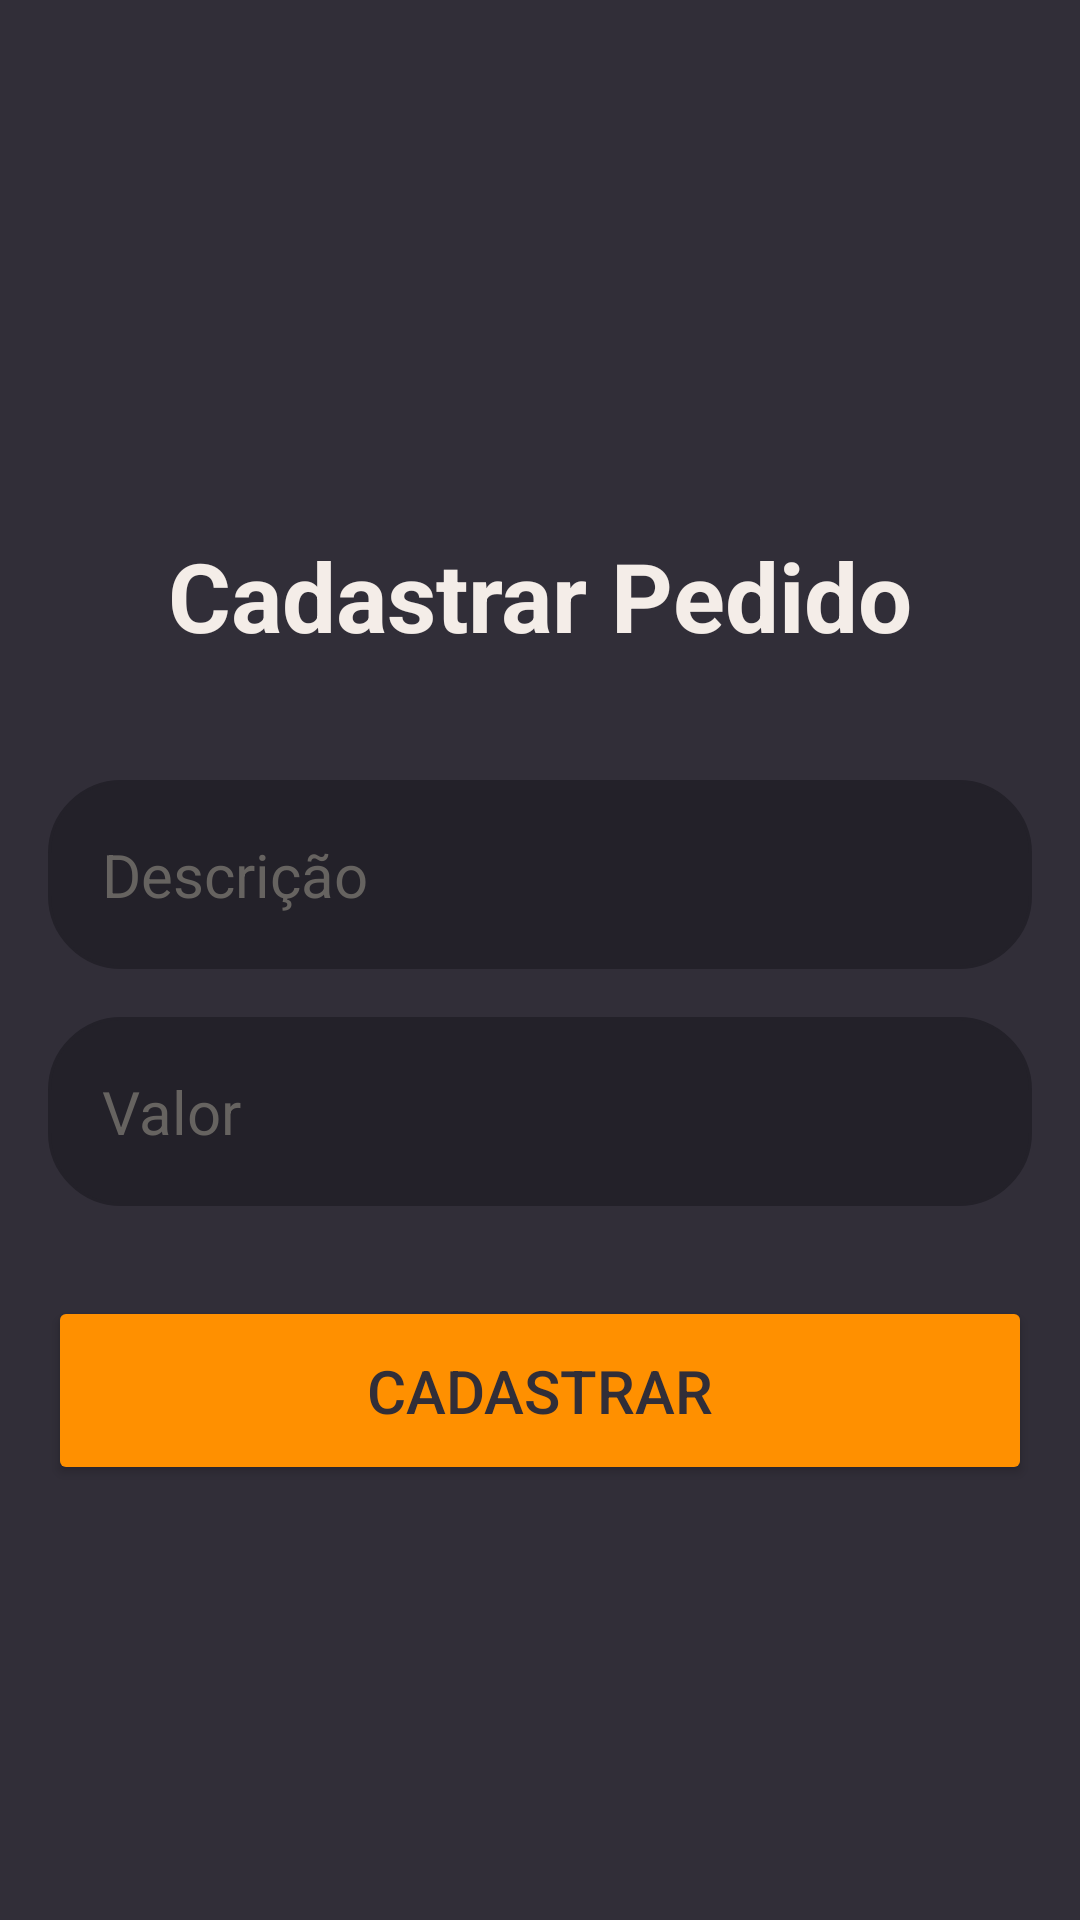

Here is an Android app screen rendered from its layout file. Give the layout XML and the strings, colors and styles it references.
<!-- AndroidManifest.xml: application theme Theme.Trabalho2controlepedidos -->
<!-- res/layout/register_order.xml -->
<?xml version="1.0" encoding="utf-8"?>
<RelativeLayout xmlns:android="http://schemas.android.com/apk/res/android"
    xmlns:app="http://schemas.android.com/apk/res-auto"
    xmlns:tools="http://schemas.android.com/tools"
    android:layout_width="match_parent"
    android:layout_height="match_parent"
    android:background="@drawable/login_background"
    android:gravity="center"
    android:padding="16dp"
    tools:context=".MainActivity">

    <LinearLayout
        android:layout_width="match_parent"
        android:layout_height="wrap_content"
        android:gravity="center"
        android:orientation="vertical"
        >



        <TextView
            android:layout_width="wrap_content"
            android:layout_height="wrap_content"
            android:text="Cadastrar Pedido"
            android:textSize="32dp"
            android:layout_marginTop="32dp"
            android:textColor="#F4EDE8"
            android:textStyle="bold"/>

        <EditText
            android:layout_width="match_parent"
            android:layout_height="wrap_content"
            android:hint="Descrição"
            android:layout_marginTop="40dp"
            android:textColor="@color/white"
            android:textColorHint="#666360"
            android:textSize="20sp"
            android:background="@drawable/rounded_corner"
            android:padding="18dp"
            android:inputType="text"
            android:id="@+id/name_input"
            />


        <EditText
            android:layout_width="match_parent"
            android:layout_height="wrap_content"
            android:hint="Valor"
            android:layout_marginTop="16dp"
            android:textColor="@color/white"
            android:textColorHint="#666360"
            android:textSize="20sp"
            android:background="@drawable/rounded_corner"
            android:padding="18dp"
            android:inputType="number"
            android:id="@+id/phone_input"
            />



        <Button
            android:layout_width="match_parent"
            android:layout_height="wrap_content"
            android:text="Cadastrar"
            android:backgroundTint="#FF9000"
            android:textColor="#312E38"
            android:padding="18dp"
            android:layout_marginTop="30dp"
            android:textSize="20sp"
            android:radius="2dp"
            android:id="@+id/login_btn"/>






    </LinearLayout>





</RelativeLayout>
<!-- resources referenced by this layout -->
<resources>
  <!-- drawable login_background (drawable) -->
  <?xml version="1.0" encoding="utf-8"?>
  <shape xmlns:android="http://schemas.android.com/apk/res/android">
      <gradient android:type="linear" android:angle="100"
          android:startColor="#312E38" android:endColor="#312E38"/>
  </shape>
  <!-- drawable rounded_corner (drawable) -->
  <?xml version="1.0" encoding="utf-8"?>
  <shape xmlns:android="http://schemas.android.com/apk/res/android"
      android:shape="rectangle"
      >
      <corners android:radius="24dp"/>
      <stroke android:width="1dip" android:color="#232129"/>
      <solid android:color="#232129"/>
  
  
  </shape>
  <style name="Theme.Trabalho2controlepedidos" parent="Base.Theme.Trabalho2controlepedidos" />
  <style name="Base.Theme.Trabalho2controlepedidos" parent="Theme.Material3.DayNight.NoActionBar">
          
          
      </style>
  <!-- not gathered from this repository: default colours our renderer supplied (Android Studio template values) -->
  <color name="white">#FFFFFFFF</color>
</resources>
